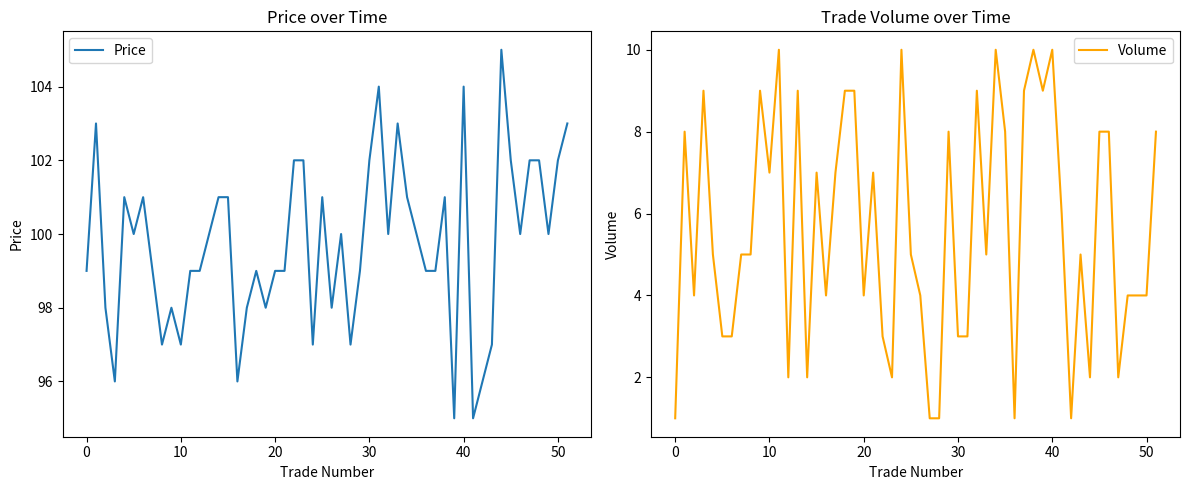

Python code for this plot:
import random
import matplotlib.pyplot as plt

# --- CONFIGURATION ---
NUM_TRADES = 100          # Number of simulated trades
BUYER_PRICE_RANGE = (95, 105)
SELLER_PRICE_RANGE = (95, 105)

# --- DATA STORAGE ---
trade_prices = []
trade_volume = []

# --- FUNCTION: Simulate a Single Trade ---
def simulate_trade(trade_number):
    buyer_price = random.randint(*BUYER_PRICE_RANGE)
    seller_price = random.randint(*SELLER_PRICE_RANGE)
    
    if buyer_price >= seller_price:
        # Match happens
        price = (buyer_price + seller_price) // 2
        volume = random.randint(1, 10)
        trade_prices.append(price)
        trade_volume.append(volume)
        print(f"Trade {trade_number}: Executed at {price}, volume {volume}")
    else:
        # No match
        print(f"Trade {trade_number}: No match (Buyer {buyer_price}, Seller {seller_price})")

# --- MAIN LOOP ---
for i in range(NUM_TRADES):
    simulate_trade(i + 1)

# --- VISUALIZE ---
plt.figure(figsize=(12, 5))

plt.subplot(1, 2, 1)
plt.plot(trade_prices, label='Price')
plt.title("Price over Time")
plt.xlabel("Trade Number")
plt.ylabel("Price")
plt.legend()

plt.subplot(1, 2, 2)
plt.plot(trade_volume, label='Volume', color='orange')
plt.title("Trade Volume over Time")
plt.xlabel("Trade Number")
plt.ylabel("Volume")
plt.legend()

plt.tight_layout()
plt.show()
